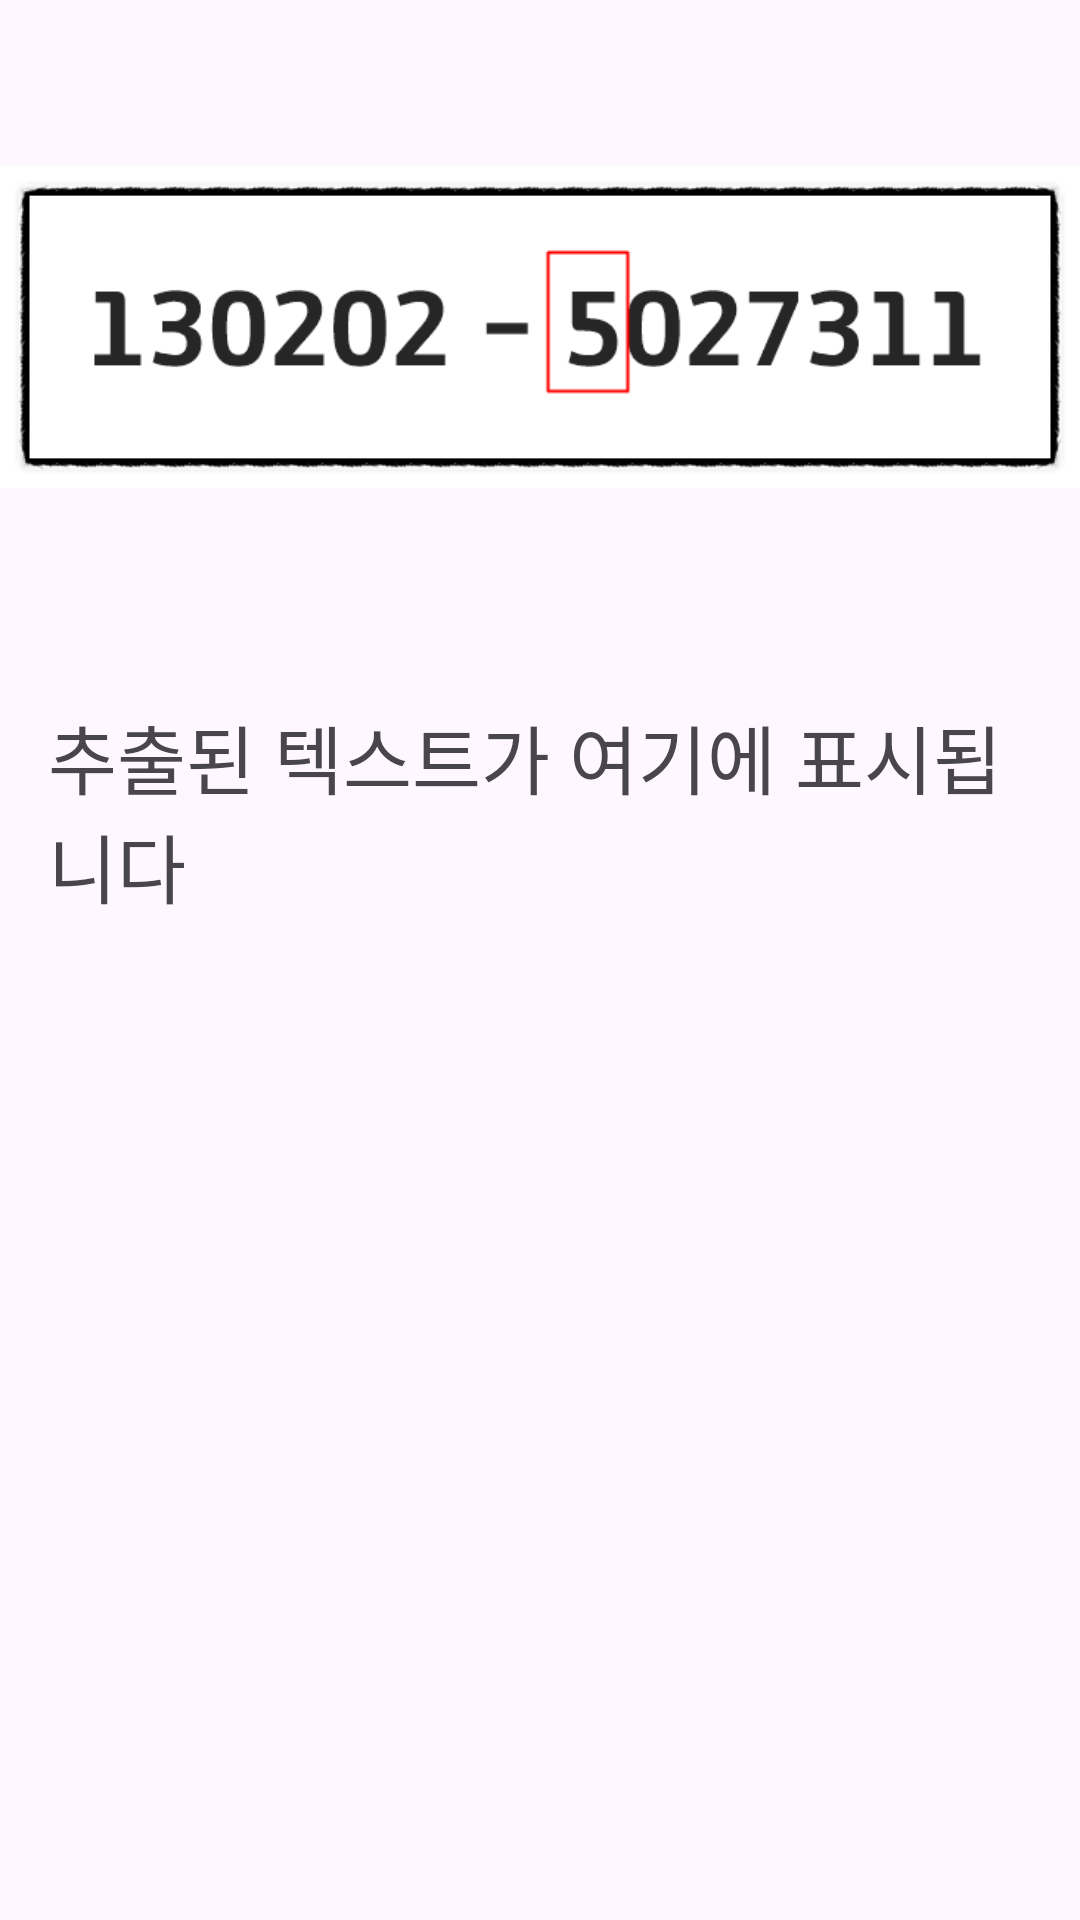

This screen was rendered from an Android layout file. Write that file and the resources it references.
<!-- AndroidManifest.xml: application theme Theme.MyApplication2222 -->
<!-- res/layout/activity_ocr.xml -->
<?xml version="1.0" encoding="utf-8"?>
<LinearLayout xmlns:android="http://schemas.android.com/apk/res/android"
    xmlns:tools="http://schemas.android.com/tools"
    android:layout_width="match_parent"
    android:layout_height="match_parent"
    android:orientation="vertical"
    tools:context=".OcrActivity">

    <ImageView
        android:id="@+id/imageView"
        android:layout_width="match_parent"
        android:layout_height="wrap_content"
        android:src="@drawable/identification"
        android:contentDescription="Identification Image" />

    <TextView
        android:id="@+id/textView"
        android:layout_width="match_parent"
        android:layout_height="wrap_content"
        android:text="추출된 텍스트가 여기에 표시됩니다"
        android:padding="16dp"
        android:textSize="25sp" />
</LinearLayout>
<!-- resources referenced by this layout -->
<resources>
  <!-- drawable identification: png bitmap (drawable, 13612 bytes) -->
  <style name="Theme.MyApplication2222" parent="Base.Theme.MyApplication2222">
          
      </style>
  <style name="Base.Theme.MyApplication2222" parent="Theme.Material3.DayNight.NoActionBar">
          
          <item name="colorPrimary">@color/color_primary</item>
          <item name="colorPrimaryVariant">@color/color_primary_variant</item>
          <item name="colorOnPrimary">@color/color_on_primary</item>
          <item name="colorSecondary">@color/color_secondary</item>
          <item name="colorSecondaryVariant">@color/color_secondary_variant</item>
          <item name="colorOnSecondary">@color/color_on_secondary</item>
      </style>
  <color name="color_primary">#6200EE</color>
  <color name="color_primary_variant">#3700B3</color>
  <color name="color_on_primary">#FFFFFF</color>
  <color name="color_secondary">#03DAC6</color>
  <color name="color_secondary_variant">#018786</color>
  <color name="color_on_secondary">#000000</color>
</resources>
